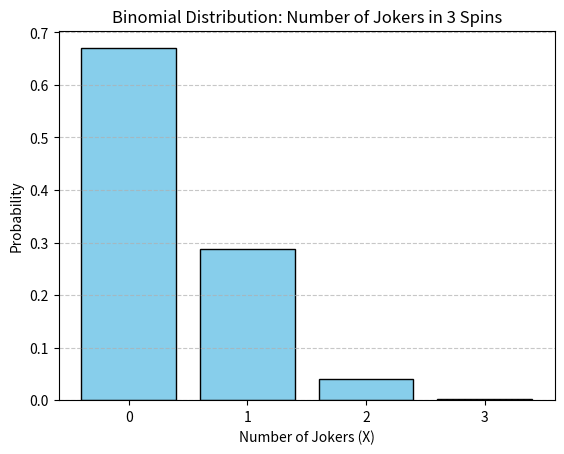

Here is the Python script that generated this plot:
import matplotlib.pyplot as plt
from scipy.stats import binom

# Parameters
n = 3           # number of spins
p = 1/8         # probability of joker in a single spin

# Distribution (PMF)
x_vals = range(n + 1)
pmf_vals = binom.pmf(x_vals, n, p)

# Expected Value
expected_value = binom.mean(n, p)

# Output
print("Probability Distribution (PMF):")
for x, p_x in zip(x_vals, pmf_vals):
    print(f"P(X = {x}) = {p_x:.4f}")

print(f"\nExpected Value E[X] = {expected_value:.4f}")

# Plotting the distribution
plt.bar(x_vals, pmf_vals, color='skyblue', edgecolor='black')
plt.title('Binomial Distribution: Number of Jokers in 3 Spins')
plt.xlabel('Number of Jokers (X)')
plt.ylabel('Probability')
plt.xticks(x_vals)
plt.grid(axis='y', linestyle='--', alpha=0.7)
plt.show()
